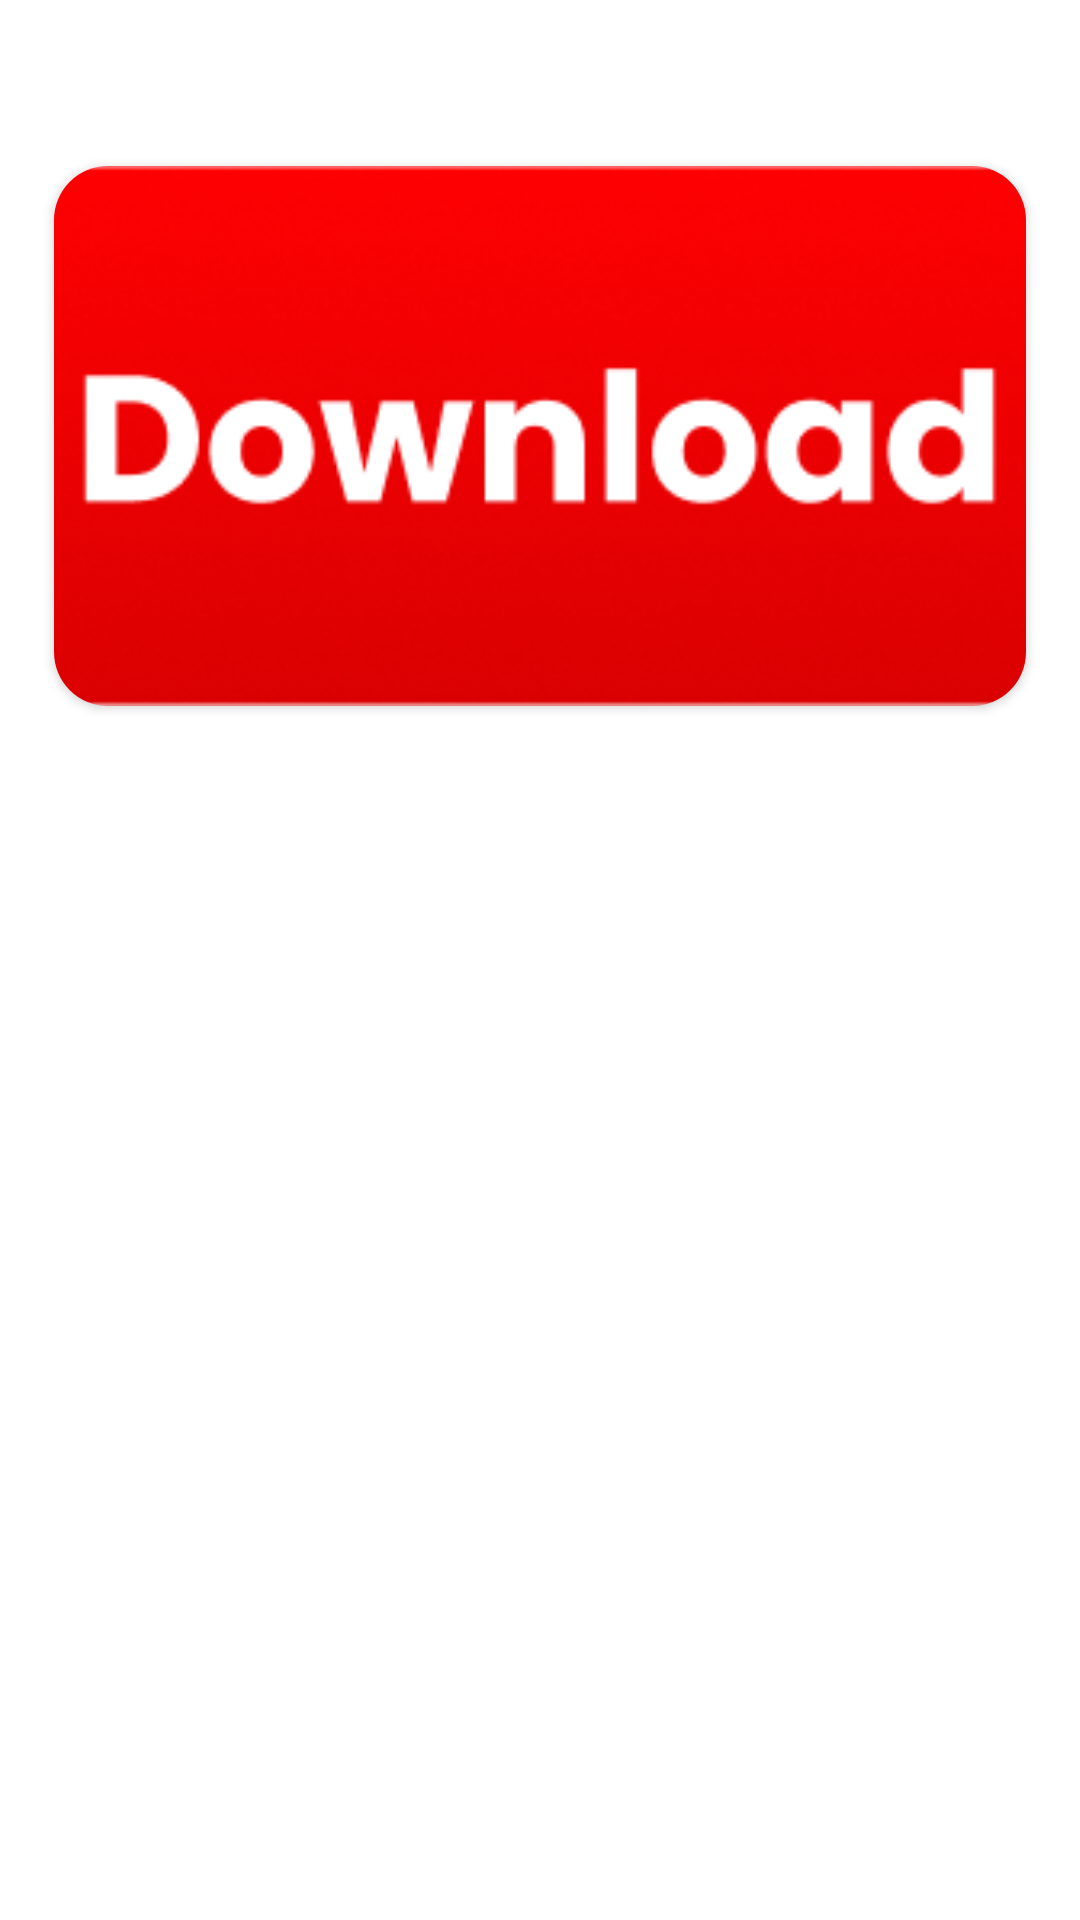

Layout XML and referenced resources for this Android screen:
<!-- AndroidManifest.xml: application theme Theme.VideoDownloader -->
<!-- res/layout/link_downview_activity.xml -->
<?xml version="1.0" encoding="utf-8"?>
<RelativeLayout xmlns:android="http://schemas.android.com/apk/res/android"
    android:layout_width="match_parent"
    android:layout_height="match_parent"
    xmlns:app="http://schemas.android.com/apk/res-auto"
    android:background="@color/white">

    <ScrollView
        android:layout_width="match_parent"
        android:layout_height="wrap_content"
        android:scrollbars="none">

        <LinearLayout
            android:layout_width="match_parent"
            android:layout_height="match_parent"
            android:orientation="vertical">

            <TextView
                android:layout_width="wrap_content"
                android:layout_height="wrap_content"
                android:text="Your Social link Info:"
                android:textColor="@color/white"
                android:textSize="28sp" />

            <androidx.cardview.widget.CardView
                app:cardCornerRadius="18dp"
                app:cardElevation="2dp"
                android:layout_width="match_parent"
                android:layout_height="180dp"
                android:layout_margin="18dp">

                <ImageView
                    android:id="@+id/iv"
                    android:layout_width="match_parent"
                    android:layout_height="180dp"
                    android:scaleType="centerCrop"
                    android:src="@drawable/download_1" />
            </androidx.cardview.widget.CardView>



            <androidx.recyclerview.widget.RecyclerView
                android:id="@+id/rv"
                android:layout_marginBottom="150dp"
                android:layout_width="match_parent"
                android:layout_height="match_parent" />
        </LinearLayout>
    </ScrollView>


</RelativeLayout>
<!-- resources referenced by this layout -->
<resources>
  <color name="white">#FFFFFFFF</color>
  <!-- drawable download_1: png bitmap (drawable, 50526 bytes) -->
  <style name="Theme.VideoDownloader" parent="Theme.MaterialComponents.DayNight.DarkActionBar">
          
          <item name="colorPrimary">@color/black</item>
          <item name="colorPrimaryVariant">@color/black</item>
          <item name="colorOnPrimary">@color/white</item>
          
          <item name="colorSecondary">@color/white</item>
          <item name="colorSecondaryVariant">@color/white</item>
          <item name="colorOnSecondary">@color/black</item>
          
          <item name="android:statusBarColor" tools:targetApi="l">?attr/colorPrimaryVariant</item>
          
      </style>
  <color name="black">#FF000000</color>
</resources>
